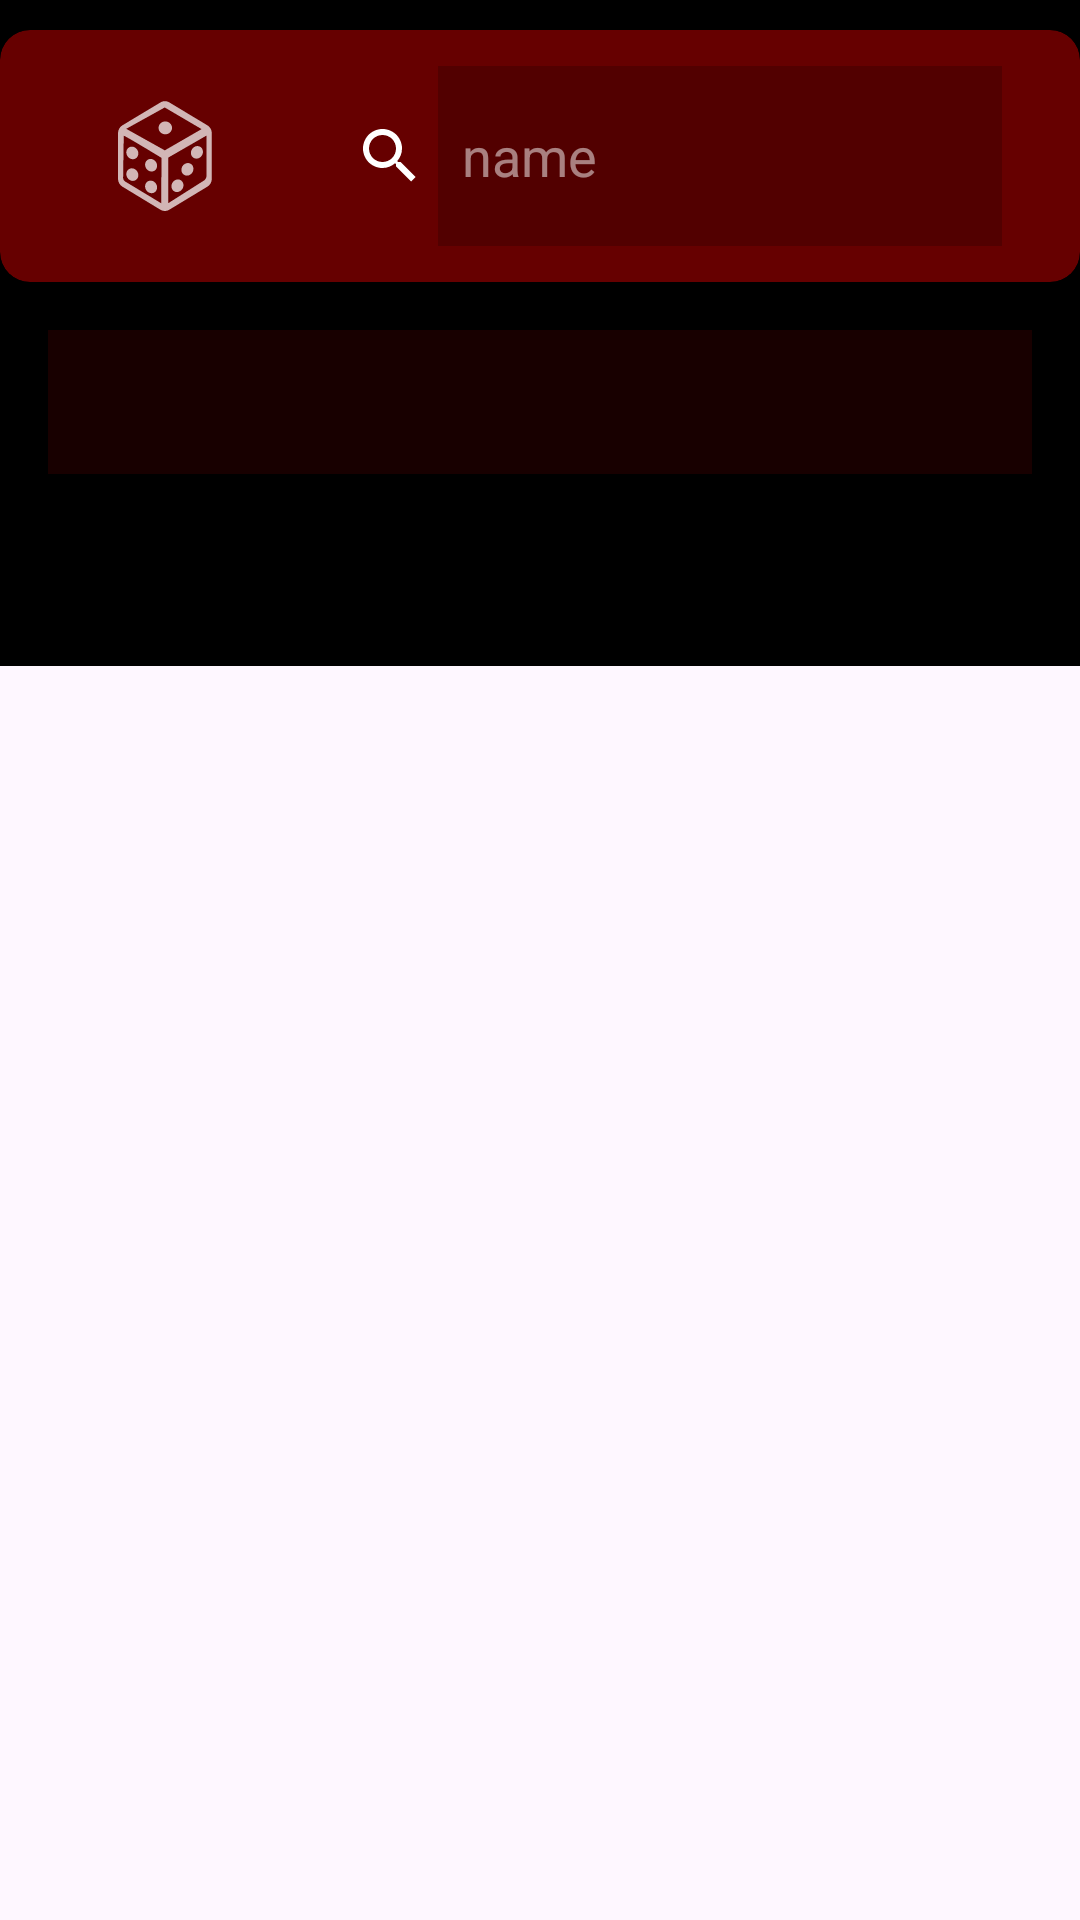

Reconstruct the res/layout file that produces this screen, plus the resources it refers to.
<!-- AndroidManifest.xml: activity theme Theme.Pokedex.NoActionBar -->
<!-- res/layout/activity_home.xml -->
<?xml version="1.0" encoding="utf-8"?>
<androidx.constraintlayout.widget.ConstraintLayout xmlns:android="http://schemas.android.com/apk/res/android"
    xmlns:app="http://schemas.android.com/apk/res-auto"
    xmlns:tools="http://schemas.android.com/tools"
    android:layout_width="match_parent"
    android:layout_height="match_parent"
    tools:context=".HomeActivity"
    android:orientation="vertical">

    <com.google.android.material.appbar.AppBarLayout
        android:id="@+id/appBar"
        android:layout_width="match_parent"
        android:layout_height="wrap_content"
        app:layout_constraintTop_toTopOf="parent"
        app:layout_constraintStart_toStartOf="parent"
        app:layout_constraintEnd_toEndOf="parent"
        android:background="@android:color/black"
        android:theme="@style/Theme.Swifty_companion.AppBarOverlay">

        <androidx.cardview.widget.CardView
            android:id="@+id/search_bar_cardview_layout"
            android:layout_width="match_parent"
            android:layout_height="wrap_content"
            android:layout_marginTop="10dp"
            android:layout_gravity="center"
            app:contentPadding="2dp"
            app:cardElevation="4dp"
            app:cardCornerRadius="10dp"
            app:cardBackgroundColor="@color/app_theme_main_color">

            <ImageButton
                android:id="@+id/me_button"
                android:layout_width="50dp"
                android:layout_height="50dp"
                android:layout_gravity="center_vertical|start"
                android:layout_marginHorizontal="28dp"
                android:contentDescription="@string/logout_button_desc"
                android:src="@drawable/dice"
                android:background="@android:color/transparent"
                app:layout_constraintStart_toEndOf="@id/search_user_searchView"
                app:layout_constraintBottom_toTopOf="@id/spinner"

                />

            <androidx.appcompat.widget.SearchView
                android:id="@+id/search_user_searchView"
                android:layout_width="match_parent"
                android:layout_height="60dp"
                android:layout_marginStart="96dp"
                android:layout_marginEnd="16dp"
                android:background="@android:color/transparent"

                app:iconifiedByDefault="false"
                android:imeOptions="actionSearch"
                android:inputType="textPersonName"
                app:queryHint="name"


                app:queryBackground="@color/app_theme_secondary_color"
                app:submitBackground="@android:color/holo_green_light"
                android:layout_marginVertical="10dp"
                />


        </androidx.cardview.widget.CardView>

        <Spinner
            android:id="@+id/spinner"
            android:layout_width="match_parent"
            android:layout_height="wrap_content"
            android:minHeight="48dp"
            android:dropDownWidth="wrap_content"
            android:gravity="fill"
            android:spinnerMode="dropdown"
            android:layout_marginVertical="16dp"
            android:layout_marginHorizontal="16dp"
            android:background="#4F4E0101"
            app:layout_constraintStart_toStartOf="parent"
            app:layout_constraintTop_toBottomOf="@id/search_user_searchView"/>

        <com.google.android.material.tabs.TabLayout
            android:id="@+id/tabs"
            android:contentDescription="@string/tabs_desc"
            android:layout_width="match_parent"
            android:layout_height="wrap_content"
            app:tabTextColor="@color/app_theme_tertiary_color"
            android:background="@android:color/black"
            app:tabBackground="@color/app_theme_main_color" />


    </com.google.android.material.appbar.AppBarLayout>

    <androidx.viewpager.widget.ViewPager
        android:id="@+id/view_pager"
        android:layout_width="match_parent"
        android:layout_height="600dp"
        android:contentDescription="@string/view_pager_desc"

        app:layout_constraintTop_toBottomOf="@id/appBar"
        app:layout_behavior="@string/appbar_scrolling_view_behavior"
        />

</androidx.constraintlayout.widget.ConstraintLayout>
<!-- resources referenced by this layout -->
<resources>
  <color name="app_theme_main_color">#66FF0000</color>
  <color name="app_theme_secondary_color">#33000000</color>
  <color name="app_theme_tertiary_color">#B9FBFBFB</color>
  <!-- drawable dice: vector/xml drawable (drawable, 2153 chars, omitted) -->
  <string name="logout_button_desc">Logout button</string>
  <string name="tabs_desc">Profile, Skills, Stats</string>
  <string name="view_pager_desc">Data showed in the tabs</string>
  <style name="Theme.Swifty_companion.AppBarOverlay" parent="ThemeOverlay.AppCompat.Dark.ActionBar" />
  <style name="Theme.Pokedex.NoActionBar">
          <item name="windowActionBar">false</item>
          <item name="windowNoTitle">true</item>
      </style>
</resources>
